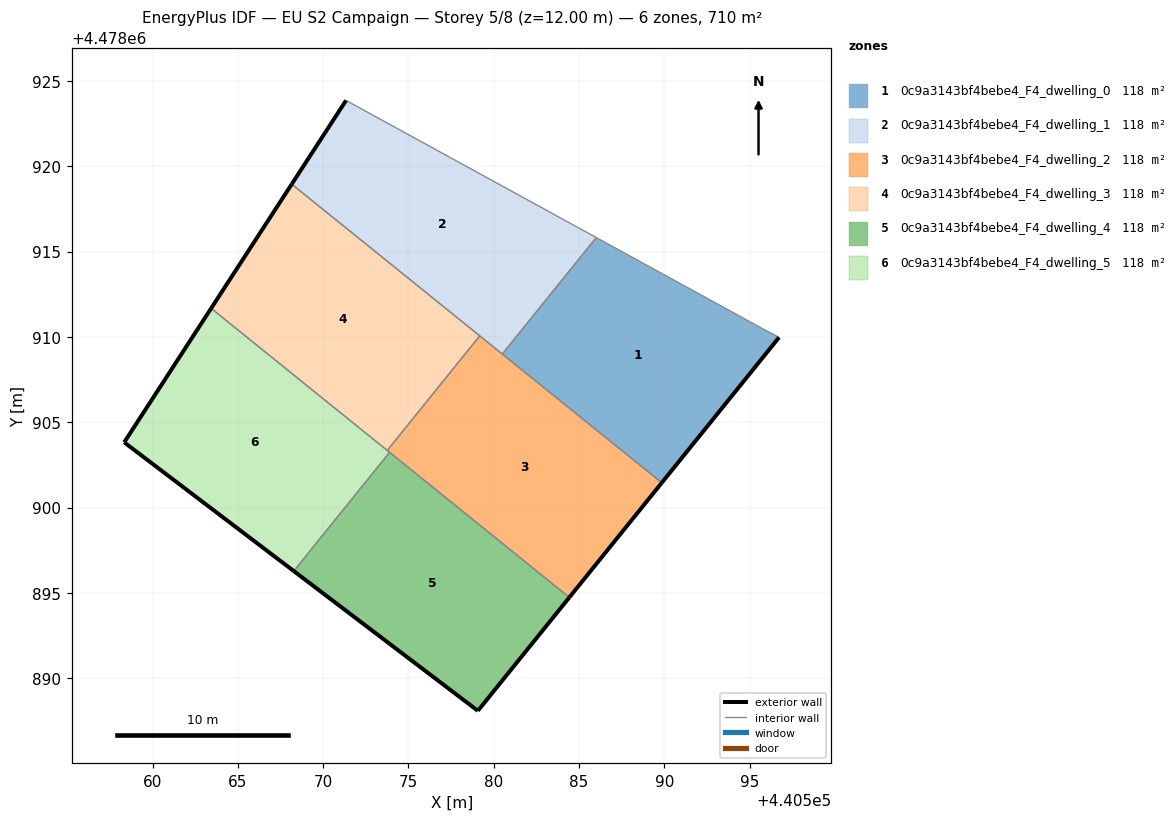
=== STOREY PLAN SPEC (per zone: floor XY polygon, exterior-wall plan segments, windows/doors) ===
zone 1: 0c9a3143bf4bebe4_F4_dwelling_0  (118.4 m²)
  floor: (440589.85, 4478901.46) (440596.73, 4478909.98) (440595.78, 4478910.48) (440586.01, 4478915.83) (440580.50, 4478909.00)
  exterior wall: (440596.73, 4478909.98) – (440589.85, 4478901.46)  [11.0 m]
  interior walls: 4
zone 2: 0c9a3143bf4bebe4_F4_dwelling_1  (118.4 m²)
  floor: (440580.50, 4478909.00) (440586.01, 4478915.83) (440571.34, 4478923.87) (440568.16, 4478918.96)
  exterior wall: (440568.16, 4478918.96) – (440571.34, 4478923.87)  [5.9 m]
  interior walls: 4
zone 3: 0c9a3143bf4bebe4_F4_dwelling_2  (118.4 m²)
  floor: (440584.43, 4478894.74) (440589.85, 4478901.46) (440579.18, 4478910.07) (440573.76, 4478903.35)
  exterior wall: (440589.85, 4478901.46) – (440584.43, 4478894.74)  [8.6 m]
  interior walls: 5
zone 4: 0c9a3143bf4bebe4_F4_dwelling_3  (118.4 m²)
  floor: (440573.76, 4478903.35) (440579.18, 4478910.07) (440568.16, 4478918.96) (440563.43, 4478911.68)
  exterior wall: (440563.43, 4478911.68) – (440568.16, 4478918.96)  [8.7 m]
  interior walls: 3
zone 5: 0c9a3143bf4bebe4_F4_dwelling_4  (118.4 m²)
  floor: (440579.07, 4478888.09) (440584.43, 4478894.74) (440573.89, 4478903.24) (440568.28, 4478896.28)
  exterior wall: (440579.07, 4478888.09) – (440568.28, 4478896.28)  [13.5 m]
  exterior wall: (440584.43, 4478894.74) – (440579.07, 4478888.09)  [8.5 m]
  interior walls: 2
zone 6: 0c9a3143bf4bebe4_F4_dwelling_5  (118.4 m²)
  floor: (440568.28, 4478896.28) (440573.89, 4478903.24) (440563.43, 4478911.68) (440558.34, 4478903.83)
  exterior wall: (440568.28, 4478896.28) – (440558.34, 4478903.83)  [12.5 m]
  exterior wall: (440558.34, 4478903.83) – (440563.43, 4478911.68)  [9.4 m]
  interior walls: 3

=== DERIVED (storey summary) ===
Building: EU S2 Campaign
Storey: 5 of 8  (floor level z = 12.00 m)
Storey gross floor area: 710.4 m²
Zones on this storey: 6
  - 0c9a3143bf4bebe4_F4_dwelling_0: floor 118.4 m²; exterior wall 11.0 m (32.9 m²); WWR 0.0%
  - 0c9a3143bf4bebe4_F4_dwelling_1: floor 118.4 m²; exterior wall 5.9 m (17.6 m²); WWR 0.0%
  - 0c9a3143bf4bebe4_F4_dwelling_2: floor 118.4 m²; exterior wall 8.6 m (25.9 m²); WWR 0.0%
  - 0c9a3143bf4bebe4_F4_dwelling_3: floor 118.4 m²; exterior wall 8.7 m (26.0 m²); WWR 0.0%
  - 0c9a3143bf4bebe4_F4_dwelling_4: floor 118.4 m²; exterior wall 22.1 m (66.3 m²); WWR 0.0%
  - 0c9a3143bf4bebe4_F4_dwelling_5: floor 118.4 m²; exterior wall 21.8 m (65.5 m²); WWR 0.0%
Zone adjacency (shared interzone walls):
  - 0c9a3143bf4bebe4_F4_dwelling_0 ↔ 0c9a3143bf4bebe4_F4_dwelling_1
  - 0c9a3143bf4bebe4_F4_dwelling_0 ↔ 0c9a3143bf4bebe4_F4_dwelling_2
  - 0c9a3143bf4bebe4_F4_dwelling_1 ↔ 0c9a3143bf4bebe4_F4_dwelling_2
  - 0c9a3143bf4bebe4_F4_dwelling_1 ↔ 0c9a3143bf4bebe4_F4_dwelling_3
  - 0c9a3143bf4bebe4_F4_dwelling_2 ↔ 0c9a3143bf4bebe4_F4_dwelling_3
  - 0c9a3143bf4bebe4_F4_dwelling_2 ↔ 0c9a3143bf4bebe4_F4_dwelling_4
  - 0c9a3143bf4bebe4_F4_dwelling_2 ↔ 0c9a3143bf4bebe4_F4_dwelling_5
  - 0c9a3143bf4bebe4_F4_dwelling_3 ↔ 0c9a3143bf4bebe4_F4_dwelling_5
  - 0c9a3143bf4bebe4_F4_dwelling_4 ↔ 0c9a3143bf4bebe4_F4_dwelling_5